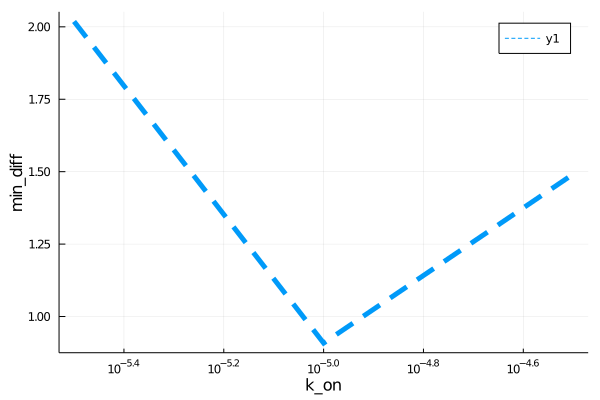

Data behind this chart, as committed beside it:
para, error
3.162277660168379e-6, 2.019
9.999999999999999e-6, 0.9083
3.1622776601683795e-5, 1.492
